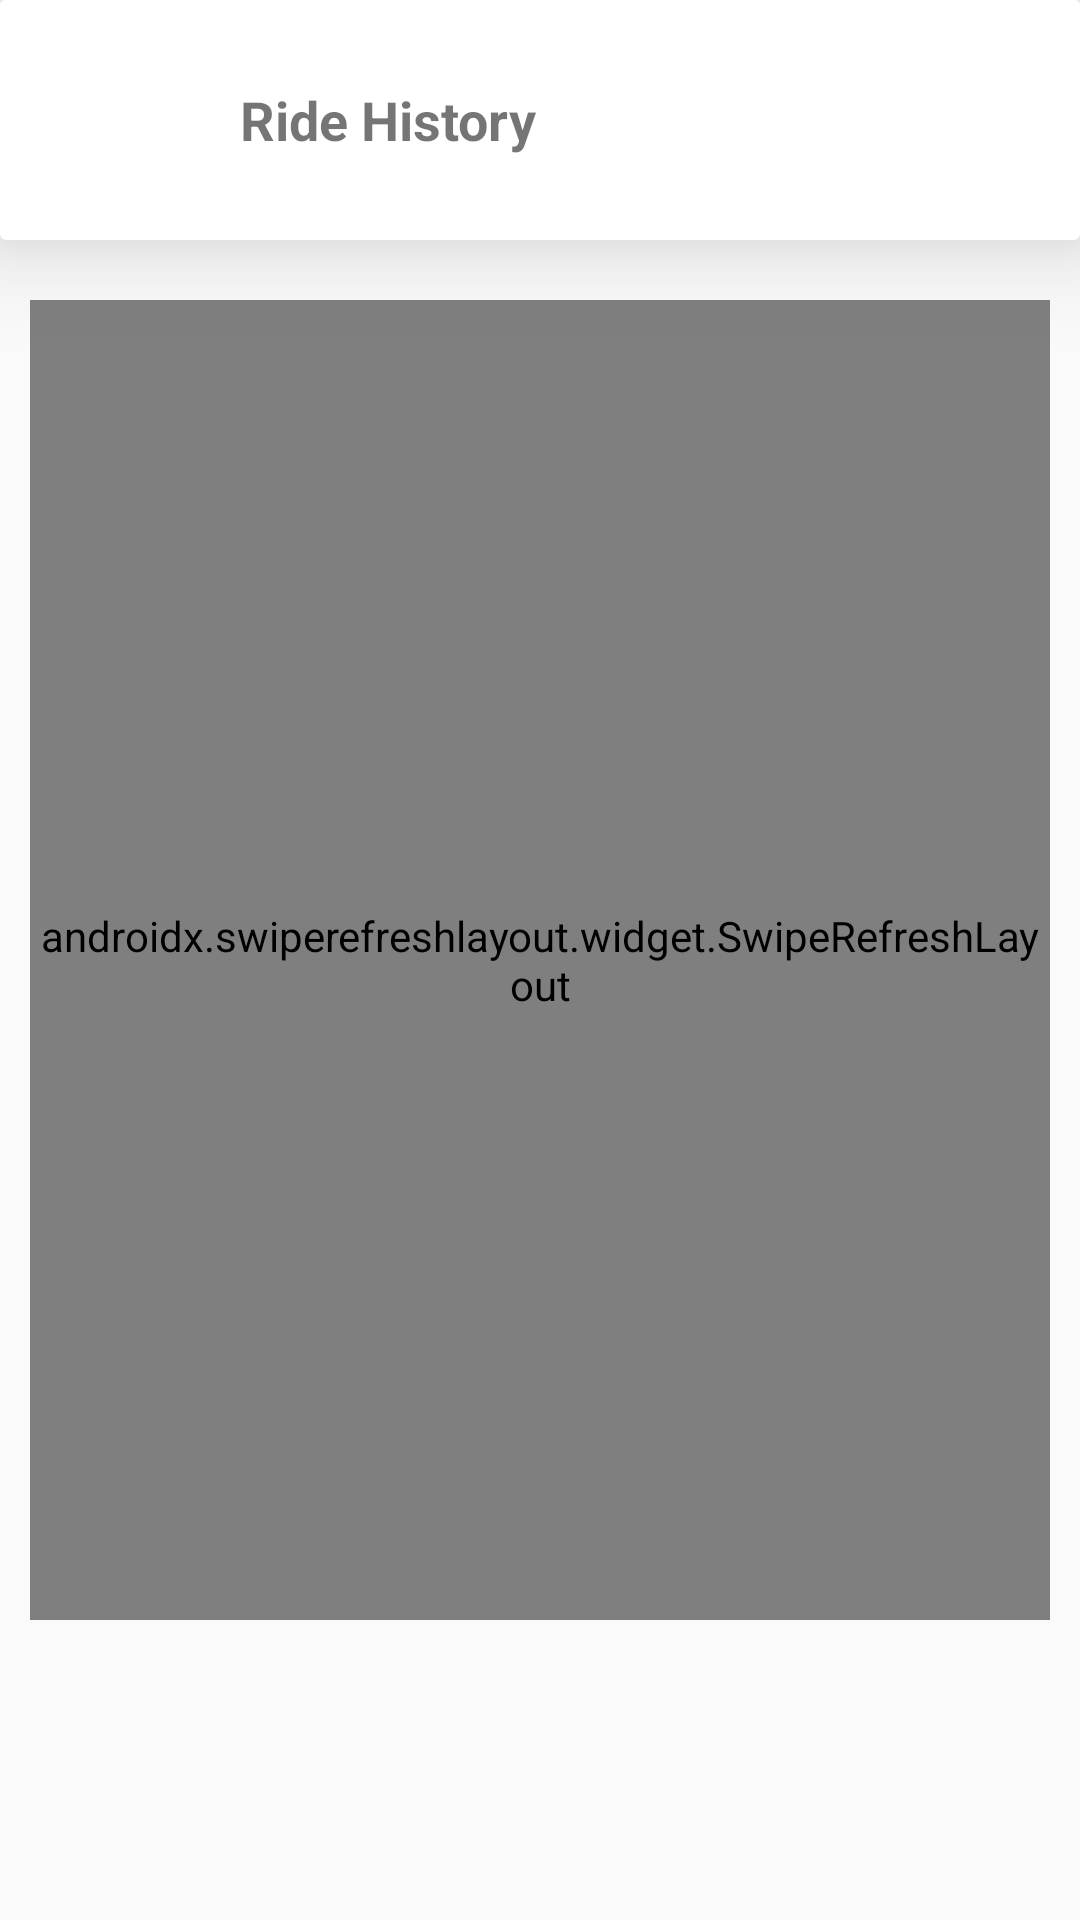

Produce the Android XML layout that renders to this screen, including the resource entries it uses.
<!-- AndroidManifest.xml: application theme AppTheme -->
<!-- res/layout/fragment_ride_history.xml -->
<?xml version="1.0" encoding="utf-8"?>
<androidx.constraintlayout.widget.ConstraintLayout xmlns:android="http://schemas.android.com/apk/res/android"
    xmlns:app="http://schemas.android.com/apk/res-auto"
    android:layout_width="match_parent"
    android:layout_height="match_parent">


    <LinearLayout
        android:layout_width="match_parent"
        android:layout_height="wrap_content"
        android:background="@drawable/title_layout"
        android:backgroundTint="@color/white"
        android:gravity="center_vertical"
        android:orientation="horizontal"
        android:padding="10dp"
        android:elevation="10dp"
        android:translationZ="10dp"
        app:layout_constraintEnd_toEndOf="parent"
        app:layout_constraintStart_toStartOf="parent"
        app:layout_constraintTop_toTopOf="parent">

        <ImageView
            android:layout_width="30dp"
            android:layout_height="30dp"
            android:layout_margin="15sp"
            android:contentDescription="@string/app_name"
            android:src="@drawable/ride_bicycle" />

        <TextView
            android:layout_width="wrap_content"
            android:layout_height="wrap_content"
            android:layout_margin="10dp"
            android:text="@string/ride_history"
            android:textSize="18sp"
            android:textStyle="bold" />

    </LinearLayout>

    <androidx.swiperefreshlayout.widget.SwipeRefreshLayout
        android:id="@+id/swipeRefreshLayout_RideHistory"
        android:layout_width="match_parent"
        android:layout_height="match_parent"
        android:layout_marginStart="10dp"
        android:layout_marginTop="100dp"
        android:layout_marginEnd="10dp"
        android:layout_marginBottom="100dp"

        app:layout_constraintBottom_toBottomOf="parent"
        app:layout_constraintEnd_toEndOf="parent"
        app:layout_constraintStart_toStartOf="parent"
        app:layout_constraintTop_toTopOf="parent">

        <androidx.recyclerview.widget.RecyclerView
            android:id="@+id/rideHistoryRecyclerView"
            android:layout_width="match_parent"
            android:layout_height="match_parent"/>

    </androidx.swiperefreshlayout.widget.SwipeRefreshLayout>

</androidx.constraintlayout.widget.ConstraintLayout>
<!-- resources referenced by this layout -->
<resources>
  <color name="white">#ffffff</color>
  <!-- drawable title_layout (drawable) -->
  <?xml version="1.0" encoding="utf-8"?>
  <layer-list xmlns:android="http://schemas.android.com/apk/res/android">
      <item>
          <shape android:shape="rectangle">
              <solid android:color="@color/gray"/>
              <corners android:radius="2dp" />
          </shape>
      </item>
  
      <item
          android:left="0dp"
          android:right="0dp"
          android:top="0dp"
          android:bottom="2dp">
          <shape android:shape="rectangle">
              <solid android:color="@android:color/white"/>
              <corners android:radius="2dp" />
          </shape>
      </item>
  </layer-list>
  <string name="app_name">SinBike</string>
  <string name="ride_history">Ride History</string>
  <style name="AppTheme" parent="Theme.AppCompat.Light.NoActionBar">
          
          <item name="colorPrimary">@color/colorPrimary</item>
          <item name="colorPrimaryDark">@color/colorPrimaryDark</item>
          <item name="colorAccent">@color/colorAccent</item>
      </style>
  <color name="gray">#A19D9D</color>
  <color name="colorPrimary">#00BCD4</color>
  <color name="colorPrimaryDark">#03A9F4</color>
  <color name="colorAccent">#009688</color>
</resources>
